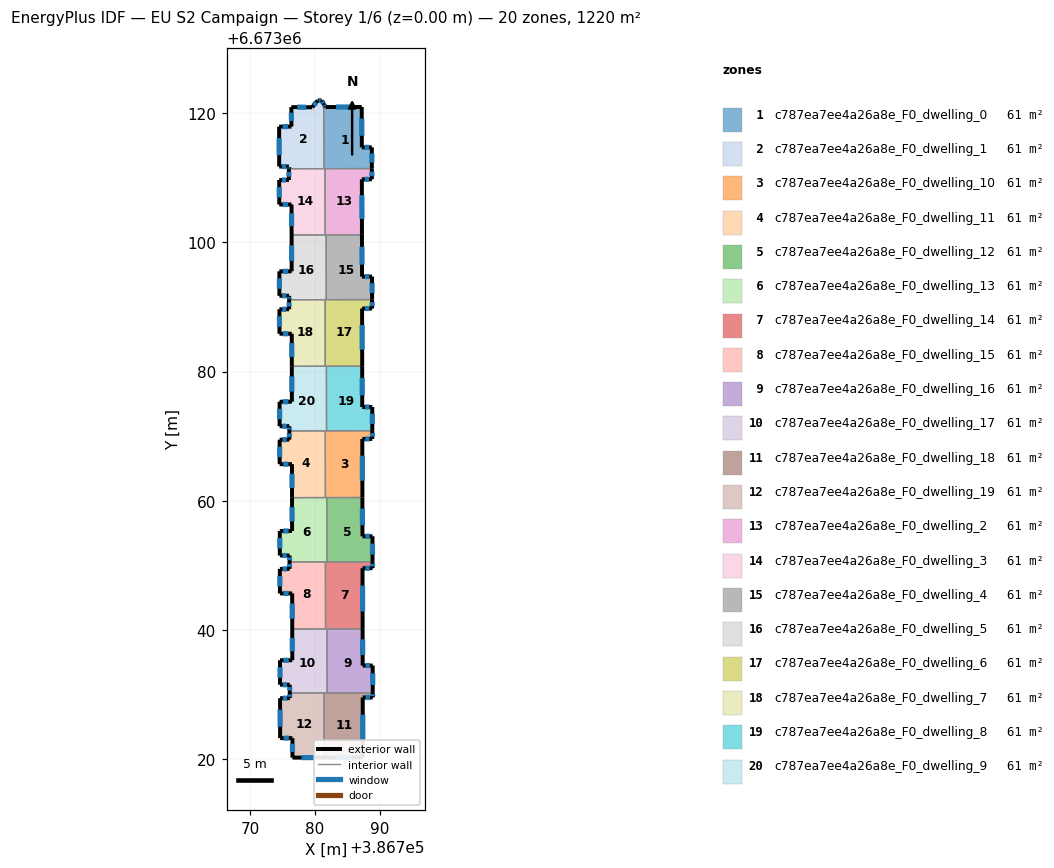
=== STOREY PLAN SPEC (per zone: floor XY polygon, exterior-wall plan segments, windows/doors) ===
zone 1: c787ea7ee4a26a8e_F0_dwelling_0  (61.0 m²)
  floor: (386787.23, 6673120.93) (386787.24, 6673114.68) (386788.79, 6673114.68) (386788.80, 6673111.40) (386781.39, 6673111.39) (386781.37, 6673121.36) (386781.64, 6673120.92)
  exterior wall: (386787.24, 6673114.68) – (386787.23, 6673120.93)  [6.2 m]
    window: (386787.24, 6673116.47) – (386787.24, 6673119.14)  [3.4 m²]
  exterior wall: (386788.79, 6673114.68) – (386787.24, 6673114.68)  [1.5 m]
    window: (386788.35, 6673114.68) – (386787.69, 6673114.68)  [0.9 m²]
  exterior wall: (386788.80, 6673111.40) – (386788.79, 6673114.68)  [3.3 m]
    window: (386788.80, 6673112.34) – (386788.79, 6673113.74)  [1.8 m²]
  exterior wall: (386781.64, 6673120.92) – (386781.37, 6673121.36)  [0.5 m]
    window: (386781.56, 6673121.04) – (386781.45, 6673121.24)  [0.3 m²]
  exterior wall: (386787.23, 6673120.93) – (386781.64, 6673120.92)  [5.6 m]
    window: (386785.63, 6673120.93) – (386783.24, 6673120.92)  [3.1 m²]
  interior walls: 3
zone 2: c787ea7ee4a26a8e_F0_dwelling_1  (61.0 m²)
  floor: (386781.03, 6673121.93) (386781.37, 6673121.36) (386781.39, 6673111.39) (386775.96, 6673111.38) (386775.96, 6673111.71) (386774.46, 6673111.71) (386774.45, 6673117.89) (386776.35, 6673117.89) (386776.34, 6673120.91) (386779.56, 6673120.88) (386780.42, 6673121.93)
  exterior wall: (386775.96, 6673111.71) – (386775.96, 6673111.38)  [0.3 m]
    window: (386775.96, 6673111.62) – (386775.96, 6673111.47)  [0.2 m²]
  exterior wall: (386774.46, 6673111.71) – (386775.96, 6673111.71)  [1.5 m]
    window: (386774.89, 6673111.71) – (386775.53, 6673111.71)  [0.8 m²]
  exterior wall: (386774.45, 6673117.89) – (386774.46, 6673111.71)  [6.2 m]
    window: (386774.45, 6673116.12) – (386774.46, 6673113.48)  [3.4 m²]
  exterior wall: (386776.35, 6673117.89) – (386774.45, 6673117.89)  [1.9 m]
    window: (386775.81, 6673117.89) – (386774.99, 6673117.89)  [1.0 m²]
  exterior wall: (386776.34, 6673120.91) – (386776.35, 6673117.89)  [3.0 m]
    window: (386776.35, 6673120.05) – (386776.35, 6673118.75)  [1.7 m²]
  exterior wall: (386779.56, 6673120.88) – (386776.34, 6673120.91)  [3.2 m]
    window: (386778.64, 6673120.89) – (386777.26, 6673120.90)  [1.8 m²]
  exterior wall: (386780.42, 6673121.93) – (386779.56, 6673120.88)  [1.4 m]
    window: (386780.17, 6673121.63) – (386779.80, 6673121.18)  [0.7 m²]
  exterior wall: (386781.03, 6673121.93) – (386780.42, 6673121.93)  [0.6 m]
    window: (386780.85, 6673121.93) – (386780.59, 6673121.93)  [0.3 m²]
  exterior wall: (386781.37, 6673121.36) – (386781.03, 6673121.93)  [0.7 m]
    window: (386781.27, 6673121.52) – (386781.12, 6673121.77)  [0.4 m²]
  interior walls: 2
zone 3: c787ea7ee4a26a8e_F0_dwelling_10  (61.0 m²)
  floor: (386788.86, 6673070.83) (386788.87, 6673069.58) (386787.32, 6673069.57) (386787.33, 6673060.51) (386781.61, 6673060.50) (386781.59, 6673070.82) (386781.78, 6673070.82)
  exterior wall: (386788.87, 6673069.58) – (386788.86, 6673070.83)  [1.3 m]
    window: (386788.87, 6673069.93) – (386788.87, 6673070.47)  [0.7 m²]
  exterior wall: (386787.32, 6673069.57) – (386788.87, 6673069.58)  [1.6 m]
    window: (386787.76, 6673069.57) – (386788.42, 6673069.57)  [0.9 m²]
  exterior wall: (386787.33, 6673060.51) – (386787.32, 6673069.57)  [9.1 m]
    window: (386787.33, 6673063.10) – (386787.32, 6673066.98)  [5.0 m²]
  interior walls: 5
zone 4: c787ea7ee4a26a8e_F0_dwelling_11  (61.0 m²)
  floor: (386781.59, 6673070.82) (386781.61, 6673060.50) (386776.45, 6673060.49) (386776.44, 6673065.67) (386774.54, 6673065.67) (386774.53, 6673069.46) (386776.03, 6673069.46) (386776.03, 6673070.81)
  exterior wall: (386774.53, 6673069.46) – (386774.54, 6673065.67)  [3.8 m]
    window: (386774.53, 6673068.38) – (386774.54, 6673066.75)  [2.1 m²]
  exterior wall: (386776.03, 6673069.46) – (386774.53, 6673069.46)  [1.5 m]
    window: (386775.60, 6673069.46) – (386774.96, 6673069.46)  [0.8 m²]
  exterior wall: (386776.03, 6673070.81) – (386776.03, 6673069.46)  [1.3 m]
    window: (386776.03, 6673070.43) – (386776.03, 6673069.85)  [0.7 m²]
  exterior wall: (386776.44, 6673065.67) – (386776.45, 6673060.49)  [5.2 m]
    window: (386776.44, 6673064.19) – (386776.44, 6673061.97)  [2.9 m²]
  exterior wall: (386774.54, 6673065.67) – (386776.44, 6673065.67)  [1.9 m]
    window: (386775.08, 6673065.67) – (386775.89, 6673065.67)  [1.0 m²]
  interior walls: 3
zone 5: c787ea7ee4a26a8e_F0_dwelling_12  (61.0 m²)
  floor: (386787.33, 6673060.51) (386787.34, 6673054.52) (386788.89, 6673054.52) (386788.90, 6673050.57) (386781.83, 6673050.55) (386781.82, 6673060.50)
  exterior wall: (386788.89, 6673054.52) – (386787.34, 6673054.52)  [1.6 m]
    window: (386788.45, 6673054.52) – (386787.78, 6673054.52)  [0.9 m²]
  exterior wall: (386788.90, 6673050.57) – (386788.89, 6673054.52)  [4.0 m]
    window: (386788.90, 6673051.70) – (386788.89, 6673053.39)  [2.2 m²]
  exterior wall: (386787.34, 6673054.52) – (386787.33, 6673060.51)  [6.0 m]
    window: (386787.34, 6673056.23) – (386787.33, 6673058.80)  [3.3 m²]
  interior walls: 3
zone 6: c787ea7ee4a26a8e_F0_dwelling_13  (61.0 m²)
  floor: (386781.82, 6673060.50) (386781.83, 6673050.55) (386776.06, 6673050.54) (386776.06, 6673051.55) (386774.56, 6673051.55) (386774.55, 6673055.33) (386776.45, 6673055.34) (386776.45, 6673060.49)
  exterior wall: (386776.06, 6673051.55) – (386776.06, 6673050.54)  [1.0 m]
    window: (386776.06, 6673051.26) – (386776.06, 6673050.83)  [0.6 m²]
  exterior wall: (386774.56, 6673051.55) – (386776.06, 6673051.55)  [1.5 m]
    window: (386774.99, 6673051.55) – (386775.63, 6673051.55)  [0.8 m²]
  exterior wall: (386774.55, 6673055.33) – (386774.56, 6673051.55)  [3.8 m]
    window: (386774.56, 6673054.25) – (386774.56, 6673052.63)  [2.1 m²]
  exterior wall: (386776.45, 6673055.34) – (386774.55, 6673055.33)  [1.9 m]
    window: (386775.91, 6673055.34) – (386775.10, 6673055.34)  [1.0 m²]
  exterior wall: (386776.45, 6673060.49) – (386776.45, 6673055.34)  [5.2 m]
    window: (386776.45, 6673059.02) – (386776.45, 6673056.81)  [2.8 m²]
  interior walls: 5
zone 7: c787ea7ee4a26a8e_F0_dwelling_14  (61.0 m²)
  floor: (386788.90, 6673050.57) (386788.90, 6673049.58) (386787.35, 6673049.58) (386787.37, 6673040.20) (386781.63, 6673040.18) (386781.61, 6673050.55)
  exterior wall: (386787.35, 6673049.58) – (386788.90, 6673049.58)  [1.5 m]
    window: (386787.79, 6673049.58) – (386788.46, 6673049.58)  [0.9 m²]
  exterior wall: (386787.37, 6673040.20) – (386787.35, 6673049.58)  [9.4 m]
    window: (386787.36, 6673042.88) – (386787.36, 6673046.90)  [5.2 m²]
  exterior wall: (386788.90, 6673049.58) – (386788.90, 6673050.57)  [1.0 m]
    window: (386788.90, 6673049.86) – (386788.90, 6673050.28)  [0.5 m²]
  interior walls: 5
zone 8: c787ea7ee4a26a8e_F0_dwelling_15  (61.0 m²)
  floor: (386781.61, 6673050.55) (386781.63, 6673040.18) (386776.48, 6673040.18) (386776.47, 6673045.68) (386774.57, 6673045.68) (386774.56, 6673049.47) (386776.06, 6673049.47) (386776.06, 6673050.54)
  exterior wall: (386774.56, 6673049.47) – (386774.57, 6673045.68)  [3.8 m]
    window: (386774.57, 6673048.38) – (386774.57, 6673046.76)  [2.1 m²]
  exterior wall: (386776.06, 6673049.47) – (386774.56, 6673049.47)  [1.5 m]
    window: (386775.64, 6673049.47) – (386774.99, 6673049.47)  [0.8 m²]
  exterior wall: (386776.06, 6673050.54) – (386776.06, 6673049.47)  [1.1 m]
    window: (386776.06, 6673050.24) – (386776.06, 6673049.78)  [0.6 m²]
  exterior wall: (386776.47, 6673045.68) – (386776.48, 6673040.18)  [5.5 m]
    window: (386776.47, 6673044.11) – (386776.48, 6673041.75)  [3.0 m²]
  exterior wall: (386774.57, 6673045.68) – (386776.47, 6673045.68)  [1.9 m]
    window: (386775.11, 6673045.68) – (386775.93, 6673045.68)  [1.0 m²]
  interior walls: 3
zone 9: c787ea7ee4a26a8e_F0_dwelling_16  (61.0 m²)
  floor: (386787.37, 6673040.20) (386787.38, 6673034.52) (386788.92, 6673034.52) (386788.93, 6673030.30) (386781.88, 6673030.29) (386781.86, 6673040.19)
  exterior wall: (386788.92, 6673034.52) – (386787.38, 6673034.52)  [1.5 m]
    window: (386788.48, 6673034.52) – (386787.82, 6673034.52)  [0.9 m²]
  exterior wall: (386788.93, 6673030.30) – (386788.92, 6673034.52)  [4.2 m]
    window: (386788.93, 6673031.51) – (386788.93, 6673033.32)  [2.3 m²]
  exterior wall: (386787.38, 6673034.52) – (386787.37, 6673040.20)  [5.7 m]
    window: (386787.37, 6673036.14) – (386787.37, 6673038.57)  [3.1 m²]
  interior walls: 3
zone 10: c787ea7ee4a26a8e_F0_dwelling_17  (61.0 m²)
  floor: (386781.86, 6673040.19) (386781.88, 6673030.29) (386776.09, 6673030.28) (386776.09, 6673031.55) (386774.59, 6673031.55) (386774.59, 6673035.34) (386776.49, 6673035.34) (386776.48, 6673040.18)
  exterior wall: (386776.09, 6673031.55) – (386776.09, 6673030.28)  [1.3 m]
    window: (386776.09, 6673031.19) – (386776.09, 6673030.64)  [0.7 m²]
  exterior wall: (386774.59, 6673031.55) – (386776.09, 6673031.55)  [1.5 m]
    window: (386775.02, 6673031.55) – (386775.66, 6673031.55)  [0.8 m²]
  exterior wall: (386774.59, 6673035.34) – (386774.59, 6673031.55)  [3.8 m]
    window: (386774.59, 6673034.26) – (386774.59, 6673032.63)  [2.1 m²]
  exterior wall: (386776.49, 6673035.34) – (386774.59, 6673035.34)  [1.9 m]
    window: (386775.94, 6673035.34) – (386775.13, 6673035.34)  [1.0 m²]
  exterior wall: (386776.48, 6673040.18) – (386776.49, 6673035.34)  [4.8 m]
    window: (386776.48, 6673038.80) – (386776.48, 6673036.72)  [2.7 m²]
  interior walls: 5
zone 11: c787ea7ee4a26a8e_F0_dwelling_18  (61.0 m²)
  floor: (386788.93, 6673030.30) (386788.93, 6673029.58) (386787.38, 6673029.58) (386787.40, 6673020.29) (386781.41, 6673020.29) (386781.39, 6673030.29)
  exterior wall: (386787.38, 6673029.58) – (386788.93, 6673029.58)  [1.5 m]
    window: (386787.83, 6673029.58) – (386788.49, 6673029.58)  [0.9 m²]
  exterior wall: (386787.40, 6673020.29) – (386787.38, 6673029.58)  [9.3 m]
    window: (386787.39, 6673022.95) – (386787.39, 6673026.93)  [5.1 m²]
  exterior wall: (386781.41, 6673020.29) – (386787.40, 6673020.29)  [6.0 m]
    window: (386783.12, 6673020.29) – (386785.69, 6673020.29)  [3.3 m²]
  exterior wall: (386788.93, 6673029.58) – (386788.93, 6673030.30)  [0.7 m]
    window: (386788.93, 6673029.79) – (386788.93, 6673030.09)  [0.4 m²]
  interior walls: 3
zone 12: c787ea7ee4a26a8e_F0_dwelling_19  (61.0 m²)
  floor: (386781.39, 6673030.29) (386781.41, 6673020.29) (386776.51, 6673020.28) (386776.51, 6673023.30) (386774.61, 6673023.29) (386774.60, 6673029.47) (386776.10, 6673029.47) (386776.09, 6673030.28)
  exterior wall: (386774.60, 6673029.47) – (386774.61, 6673023.29)  [6.2 m]
    window: (386774.60, 6673027.71) – (386774.60, 6673025.06)  [3.4 m²]
  exterior wall: (386776.10, 6673029.47) – (386774.60, 6673029.47)  [1.5 m]
    window: (386775.67, 6673029.47) – (386775.03, 6673029.47)  [0.8 m²]
  exterior wall: (386776.09, 6673030.28) – (386776.10, 6673029.47)  [0.8 m]
    window: (386776.10, 6673030.05) – (386776.10, 6673029.70)  [0.4 m²]
  exterior wall: (386776.51, 6673020.28) – (386781.41, 6673020.29)  [4.9 m]
    window: (386777.91, 6673020.28) – (386780.01, 6673020.28)  [2.7 m²]
  exterior wall: (386776.51, 6673023.30) – (386776.51, 6673020.28)  [3.0 m]
    window: (386776.51, 6673022.43) – (386776.51, 6673021.14)  [1.7 m²]
  exterior wall: (386774.61, 6673023.29) – (386776.51, 6673023.30)  [1.9 m]
    window: (386775.15, 6673023.29) – (386775.96, 6673023.30)  [1.0 m²]
  interior walls: 2
zone 13: c787ea7ee4a26a8e_F0_dwelling_2  (61.0 m²)
  floor: (386788.80, 6673111.40) (386788.80, 6673109.74) (386787.25, 6673109.74) (386787.27, 6673101.15) (386781.56, 6673101.14) (386781.54, 6673111.39)
  exterior wall: (386787.25, 6673109.74) – (386788.80, 6673109.74)  [1.5 m]
    window: (386787.69, 6673109.74) – (386788.36, 6673109.74)  [0.9 m²]
  exterior wall: (386787.27, 6673101.15) – (386787.25, 6673109.74)  [8.6 m]
    window: (386787.26, 6673103.60) – (386787.26, 6673107.29)  [4.7 m²]
  exterior wall: (386788.80, 6673109.74) – (386788.80, 6673111.40)  [1.7 m]
    window: (386788.80, 6673110.22) – (386788.80, 6673110.93)  [0.9 m²]
  interior walls: 4
zone 14: c787ea7ee4a26a8e_F0_dwelling_3  (61.0 m²)
  floor: (386781.54, 6673111.39) (386781.56, 6673101.14) (386776.38, 6673101.13) (386776.37, 6673105.84) (386774.47, 6673105.84) (386774.46, 6673109.63) (386775.96, 6673109.63) (386775.96, 6673111.38)
  exterior wall: (386774.46, 6673109.63) – (386774.47, 6673105.84)  [3.8 m]
    window: (386774.47, 6673108.55) – (386774.47, 6673106.92)  [2.1 m²]
  exterior wall: (386775.96, 6673109.63) – (386774.46, 6673109.63)  [1.5 m]
    window: (386775.54, 6673109.63) – (386774.89, 6673109.63)  [0.8 m²]
  exterior wall: (386775.96, 6673111.38) – (386775.96, 6673109.63)  [1.7 m]
    window: (386775.96, 6673110.88) – (386775.96, 6673110.13)  [1.0 m²]
  exterior wall: (386776.37, 6673105.84) – (386776.38, 6673101.13)  [4.7 m]
    window: (386776.37, 6673104.50) – (386776.38, 6673102.48)  [2.6 m²]
  exterior wall: (386774.47, 6673105.84) – (386776.37, 6673105.84)  [1.9 m]
    window: (386775.01, 6673105.84) – (386775.83, 6673105.84)  [1.0 m²]
  interior walls: 4
zone 15: c787ea7ee4a26a8e_F0_dwelling_4  (61.0 m²)
  floor: (386787.27, 6673101.15) (386787.28, 6673094.69) (386788.83, 6673094.69) (386788.83, 6673091.13) (386781.74, 6673091.12) (386781.72, 6673101.14)
  exterior wall: (386787.28, 6673094.69) – (386787.27, 6673101.15)  [6.5 m]
    window: (386787.27, 6673096.53) – (386787.27, 6673099.30)  [3.6 m²]
  exterior wall: (386788.83, 6673094.69) – (386787.28, 6673094.69)  [1.5 m]
    window: (386788.38, 6673094.69) – (386787.72, 6673094.69)  [0.9 m²]
  exterior wall: (386788.83, 6673091.13) – (386788.83, 6673094.69)  [3.6 m]
    window: (386788.83, 6673092.15) – (386788.83, 6673093.67)  [2.0 m²]
  interior walls: 3
zone 16: c787ea7ee4a26a8e_F0_dwelling_5  (61.0 m²)
  floor: (386781.72, 6673101.14) (386781.74, 6673091.12) (386775.99, 6673091.11) (386775.99, 6673091.72) (386774.49, 6673091.71) (386774.49, 6673095.50) (386776.39, 6673095.51) (386776.38, 6673101.13)
  exterior wall: (386774.49, 6673091.71) – (386775.99, 6673091.72)  [1.5 m]
    window: (386774.92, 6673091.72) – (386775.57, 6673091.72)  [0.8 m²]
  exterior wall: (386774.49, 6673095.50) – (386774.49, 6673091.71)  [3.8 m]
    window: (386774.49, 6673094.42) – (386774.49, 6673092.80)  [2.1 m²]
  exterior wall: (386776.39, 6673095.51) – (386774.49, 6673095.50)  [1.9 m]
    window: (386775.84, 6673095.51) – (386775.03, 6673095.51)  [1.0 m²]
  exterior wall: (386776.38, 6673101.13) – (386776.39, 6673095.51)  [5.6 m]
    window: (386776.38, 6673099.52) – (386776.38, 6673097.11)  [3.1 m²]
  exterior wall: (386775.99, 6673091.72) – (386775.99, 6673091.11)  [0.6 m]
    window: (386775.99, 6673091.54) – (386775.99, 6673091.28)  [0.3 m²]
  interior walls: 5
zone 17: c787ea7ee4a26a8e_F0_dwelling_6  (61.0 m²)
  floor: (386788.83, 6673091.13) (386788.83, 6673089.75) (386787.28, 6673089.75) (386787.30, 6673080.83) (386781.58, 6673080.82) (386781.56, 6673091.12)
  exterior wall: (386787.28, 6673089.75) – (386788.83, 6673089.75)  [1.6 m]
    window: (386787.73, 6673089.75) – (386788.39, 6673089.75)  [0.9 m²]
  exterior wall: (386787.30, 6673080.83) – (386787.28, 6673089.75)  [8.9 m]
    window: (386787.29, 6673083.38) – (386787.29, 6673087.20)  [4.9 m²]
  exterior wall: (386788.83, 6673089.75) – (386788.83, 6673091.13)  [1.4 m]
    window: (386788.83, 6673090.14) – (386788.83, 6673090.74)  [0.8 m²]
  interior walls: 5
zone 18: c787ea7ee4a26a8e_F0_dwelling_7  (61.0 m²)
  floor: (386781.56, 6673091.12) (386781.58, 6673080.82) (386776.41, 6673080.81) (386776.40, 6673085.85) (386774.50, 6673085.85) (386774.50, 6673089.64) (386776.00, 6673089.64) (386775.99, 6673091.11)
  exterior wall: (386774.50, 6673089.64) – (386774.50, 6673085.85)  [3.8 m]
    window: (386774.50, 6673088.55) – (386774.50, 6673086.93)  [2.1 m²]
  exterior wall: (386776.00, 6673089.64) – (386774.50, 6673089.64)  [1.5 m]
    window: (386775.57, 6673089.64) – (386774.93, 6673089.64)  [0.8 m²]
  exterior wall: (386775.99, 6673091.11) – (386776.00, 6673089.64)  [1.5 m]
    window: (386776.00, 6673090.69) – (386776.00, 6673090.06)  [0.8 m²]
  exterior wall: (386776.40, 6673085.85) – (386776.41, 6673080.81)  [5.0 m]
    window: (386776.41, 6673084.41) – (386776.41, 6673082.25)  [2.8 m²]
  exterior wall: (386774.50, 6673085.85) – (386776.40, 6673085.85)  [1.9 m]
    window: (386775.05, 6673085.85) – (386775.86, 6673085.85)  [1.0 m²]
  interior walls: 3
zone 19: c787ea7ee4a26a8e_F0_dwelling_8  (61.0 m²)
  floor: (386787.30, 6673080.83) (386787.31, 6673074.51) (386788.86, 6673074.51) (386788.86, 6673070.83) (386781.78, 6673070.82) (386781.77, 6673080.82)
  exterior wall: (386788.86, 6673074.51) – (386787.31, 6673074.51)  [1.6 m]
    window: (386788.42, 6673074.51) – (386787.75, 6673074.51)  [0.9 m²]
  exterior wall: (386788.86, 6673070.83) – (386788.86, 6673074.51)  [3.7 m]
    window: (386788.86, 6673071.89) – (386788.86, 6673073.46)  [2.0 m²]
  exterior wall: (386787.31, 6673074.51) – (386787.30, 6673080.83)  [6.3 m]
    window: (386787.31, 6673076.32) – (386787.30, 6673079.02)  [3.5 m²]
  interior walls: 3
zone 20: c787ea7ee4a26a8e_F0_dwelling_9  (61.0 m²)
  floor: (386781.77, 6673080.82) (386781.78, 6673070.82) (386776.03, 6673070.81) (386776.03, 6673071.54) (386774.53, 6673071.54) (386774.52, 6673075.33) (386776.42, 6673075.33) (386776.41, 6673080.81)
  exterior wall: (386776.03, 6673071.54) – (386776.03, 6673070.81)  [0.7 m]
    window: (386776.03, 6673071.33) – (386776.03, 6673071.02)  [0.4 m²]
  exterior wall: (386774.53, 6673071.54) – (386776.03, 6673071.54)  [1.5 m]
    window: (386774.96, 6673071.54) – (386775.60, 6673071.54)  [0.8 m²]
  exterior wall: (386774.52, 6673075.33) – (386774.53, 6673071.54)  [3.8 m]
    window: (386774.52, 6673074.25) – (386774.53, 6673072.62)  [2.1 m²]
  exterior wall: (386776.42, 6673075.33) – (386774.52, 6673075.33)  [1.9 m]
    window: (386775.88, 6673075.33) – (386775.06, 6673075.33)  [1.0 m²]
  exterior wall: (386776.41, 6673080.81) – (386776.42, 6673075.33)  [5.5 m]
    window: (386776.41, 6673079.25) – (386776.42, 6673076.90)  [3.0 m²]
  interior walls: 5

=== DERIVED (storey summary) ===
Building: EU S2 Campaign
Storey: 1 of 6  (floor level z = 0.00 m)
Storey gross floor area: 1220.4 m²
Zones on this storey: 20
  - c787ea7ee4a26a8e_F0_dwelling_0: floor 61.0 m²; exterior wall 17.2 m (51.6 m²); 5 window(s) 9.5 m²; WWR 18.4%
  - c787ea7ee4a26a8e_F0_dwelling_1: floor 61.0 m²; exterior wall 18.8 m (56.3 m²); 9 window(s) 10.3 m²; WWR 18.4%
  - c787ea7ee4a26a8e_F0_dwelling_10: floor 61.0 m²; exterior wall 11.9 m (35.6 m²); 3 window(s) 6.5 m²; WWR 18.4%
  - c787ea7ee4a26a8e_F0_dwelling_11: floor 61.0 m²; exterior wall 13.7 m (41.2 m²); 5 window(s) 7.6 m²; WWR 18.4%
  - c787ea7ee4a26a8e_F0_dwelling_12: floor 61.0 m²; exterior wall 11.5 m (34.5 m²); 3 window(s) 6.3 m²; WWR 18.4%
  - c787ea7ee4a26a8e_F0_dwelling_13: floor 61.0 m²; exterior wall 13.3 m (40.0 m²); 5 window(s) 7.4 m²; WWR 18.4%
  - c787ea7ee4a26a8e_F0_dwelling_14: floor 61.0 m²; exterior wall 11.9 m (35.8 m²); 3 window(s) 6.6 m²; WWR 18.4%
  - c787ea7ee4a26a8e_F0_dwelling_15: floor 61.0 m²; exterior wall 13.8 m (41.3 m²); 5 window(s) 7.6 m²; WWR 18.4%
  - c787ea7ee4a26a8e_F0_dwelling_16: floor 61.0 m²; exterior wall 11.4 m (34.3 m²); 3 window(s) 6.3 m²; WWR 18.4%
  - c787ea7ee4a26a8e_F0_dwelling_17: floor 61.0 m²; exterior wall 13.3 m (39.9 m²); 5 window(s) 7.3 m²; WWR 18.4%
  - c787ea7ee4a26a8e_F0_dwelling_18: floor 61.0 m²; exterior wall 17.5 m (52.6 m²); 4 window(s) 9.7 m²; WWR 18.4%
  - c787ea7ee4a26a8e_F0_dwelling_19: floor 61.0 m²; exterior wall 18.3 m (54.9 m²); 6 window(s) 10.1 m²; WWR 18.4%
  - c787ea7ee4a26a8e_F0_dwelling_2: floor 61.0 m²; exterior wall 11.8 m (35.4 m²); 3 window(s) 6.5 m²; WWR 18.4%
  - c787ea7ee4a26a8e_F0_dwelling_3: floor 61.0 m²; exterior wall 13.6 m (40.9 m²); 5 window(s) 7.5 m²; WWR 18.4%
  - c787ea7ee4a26a8e_F0_dwelling_4: floor 61.0 m²; exterior wall 11.6 m (34.7 m²); 3 window(s) 6.4 m²; WWR 18.4%
  - c787ea7ee4a26a8e_F0_dwelling_5: floor 61.0 m²; exterior wall 13.4 m (40.3 m²); 5 window(s) 7.4 m²; WWR 18.4%
  - c787ea7ee4a26a8e_F0_dwelling_6: floor 61.0 m²; exterior wall 11.8 m (35.5 m²); 3 window(s) 6.5 m²; WWR 18.4%
  - c787ea7ee4a26a8e_F0_dwelling_7: floor 61.0 m²; exterior wall 13.7 m (41.1 m²); 5 window(s) 7.5 m²; WWR 18.4%
  - c787ea7ee4a26a8e_F0_dwelling_8: floor 61.0 m²; exterior wall 11.5 m (34.6 m²); 3 window(s) 6.4 m²; WWR 18.4%
  - c787ea7ee4a26a8e_F0_dwelling_9: floor 61.0 m²; exterior wall 13.4 m (40.2 m²); 5 window(s) 7.4 m²; WWR 18.4%
Zone adjacency (shared interzone walls):
  - c787ea7ee4a26a8e_F0_dwelling_0 ↔ c787ea7ee4a26a8e_F0_dwelling_1
  - c787ea7ee4a26a8e_F0_dwelling_0 ↔ c787ea7ee4a26a8e_F0_dwelling_2
  - c787ea7ee4a26a8e_F0_dwelling_0 ↔ c787ea7ee4a26a8e_F0_dwelling_3
  - c787ea7ee4a26a8e_F0_dwelling_1 ↔ c787ea7ee4a26a8e_F0_dwelling_3
  - c787ea7ee4a26a8e_F0_dwelling_10 ↔ c787ea7ee4a26a8e_F0_dwelling_11
  - c787ea7ee4a26a8e_F0_dwelling_10 ↔ c787ea7ee4a26a8e_F0_dwelling_12
  - c787ea7ee4a26a8e_F0_dwelling_10 ↔ c787ea7ee4a26a8e_F0_dwelling_13
  - c787ea7ee4a26a8e_F0_dwelling_10 ↔ c787ea7ee4a26a8e_F0_dwelling_8
  - c787ea7ee4a26a8e_F0_dwelling_10 ↔ c787ea7ee4a26a8e_F0_dwelling_9
  - c787ea7ee4a26a8e_F0_dwelling_11 ↔ c787ea7ee4a26a8e_F0_dwelling_13
  - c787ea7ee4a26a8e_F0_dwelling_11 ↔ c787ea7ee4a26a8e_F0_dwelling_9
  - c787ea7ee4a26a8e_F0_dwelling_12 ↔ c787ea7ee4a26a8e_F0_dwelling_13
  - c787ea7ee4a26a8e_F0_dwelling_12 ↔ c787ea7ee4a26a8e_F0_dwelling_14
  - c787ea7ee4a26a8e_F0_dwelling_13 ↔ c787ea7ee4a26a8e_F0_dwelling_14
  - c787ea7ee4a26a8e_F0_dwelling_13 ↔ c787ea7ee4a26a8e_F0_dwelling_15
  - c787ea7ee4a26a8e_F0_dwelling_14 ↔ c787ea7ee4a26a8e_F0_dwelling_15
  - c787ea7ee4a26a8e_F0_dwelling_14 ↔ c787ea7ee4a26a8e_F0_dwelling_16
  - c787ea7ee4a26a8e_F0_dwelling_14 ↔ c787ea7ee4a26a8e_F0_dwelling_17
  - c787ea7ee4a26a8e_F0_dwelling_15 ↔ c787ea7ee4a26a8e_F0_dwelling_17
  - c787ea7ee4a26a8e_F0_dwelling_16 ↔ c787ea7ee4a26a8e_F0_dwelling_17
  - c787ea7ee4a26a8e_F0_dwelling_16 ↔ c787ea7ee4a26a8e_F0_dwelling_18
  - c787ea7ee4a26a8e_F0_dwelling_17 ↔ c787ea7ee4a26a8e_F0_dwelling_18
  - c787ea7ee4a26a8e_F0_dwelling_17 ↔ c787ea7ee4a26a8e_F0_dwelling_19
  - c787ea7ee4a26a8e_F0_dwelling_18 ↔ c787ea7ee4a26a8e_F0_dwelling_19
  - c787ea7ee4a26a8e_F0_dwelling_2 ↔ c787ea7ee4a26a8e_F0_dwelling_3
  - c787ea7ee4a26a8e_F0_dwelling_2 ↔ c787ea7ee4a26a8e_F0_dwelling_4
  - c787ea7ee4a26a8e_F0_dwelling_2 ↔ c787ea7ee4a26a8e_F0_dwelling_5
  - c787ea7ee4a26a8e_F0_dwelling_3 ↔ c787ea7ee4a26a8e_F0_dwelling_5
  - c787ea7ee4a26a8e_F0_dwelling_4 ↔ c787ea7ee4a26a8e_F0_dwelling_5
  - c787ea7ee4a26a8e_F0_dwelling_4 ↔ c787ea7ee4a26a8e_F0_dwelling_6
  - c787ea7ee4a26a8e_F0_dwelling_5 ↔ c787ea7ee4a26a8e_F0_dwelling_6
  - c787ea7ee4a26a8e_F0_dwelling_5 ↔ c787ea7ee4a26a8e_F0_dwelling_7
  - c787ea7ee4a26a8e_F0_dwelling_6 ↔ c787ea7ee4a26a8e_F0_dwelling_7
  - c787ea7ee4a26a8e_F0_dwelling_6 ↔ c787ea7ee4a26a8e_F0_dwelling_8
  - c787ea7ee4a26a8e_F0_dwelling_6 ↔ c787ea7ee4a26a8e_F0_dwelling_9
  - c787ea7ee4a26a8e_F0_dwelling_7 ↔ c787ea7ee4a26a8e_F0_dwelling_9
  - c787ea7ee4a26a8e_F0_dwelling_8 ↔ c787ea7ee4a26a8e_F0_dwelling_9